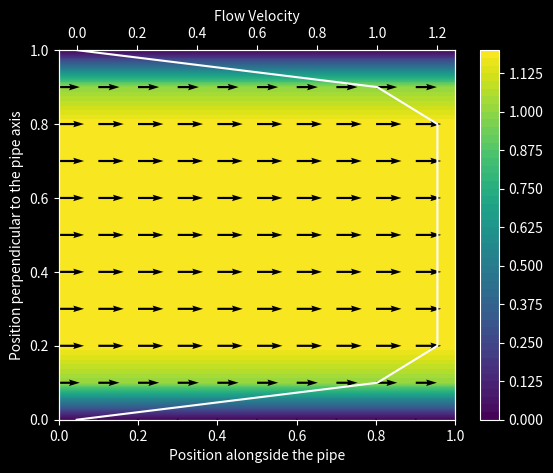
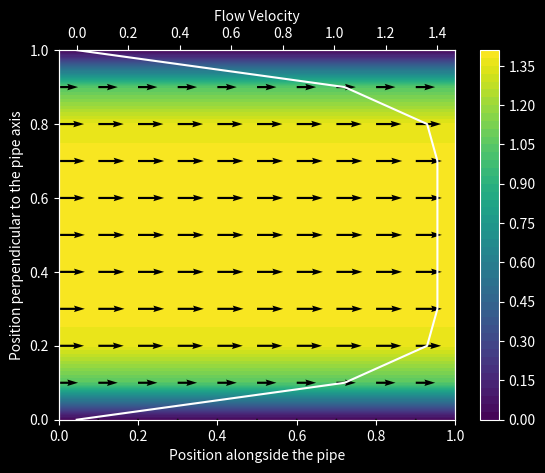
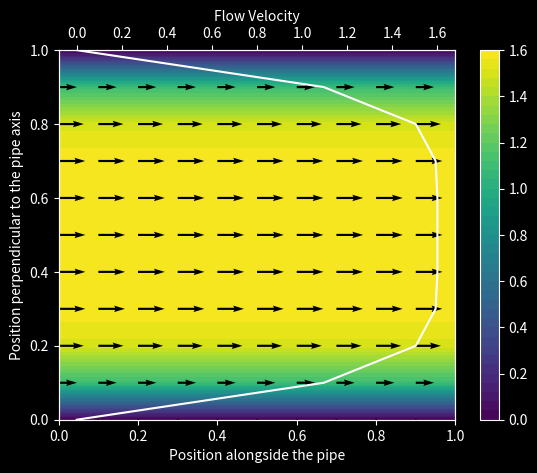
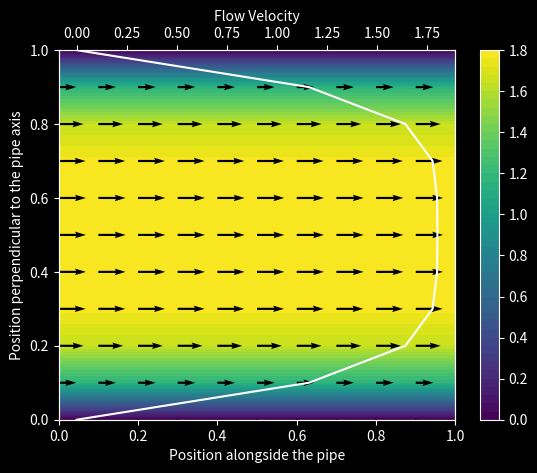
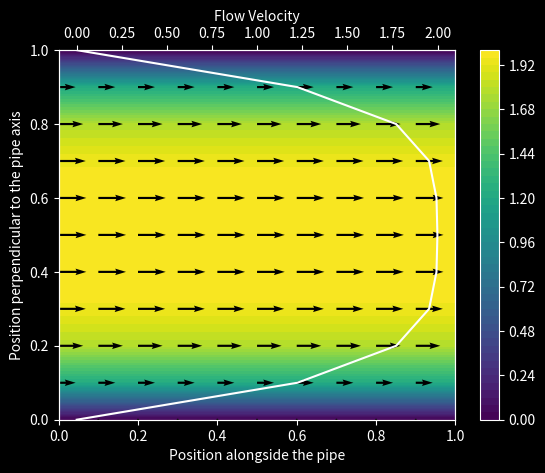
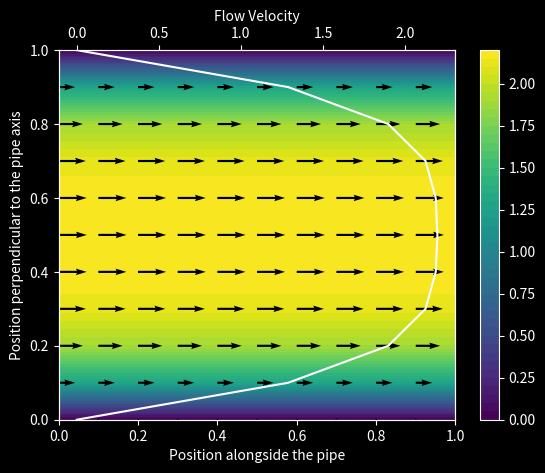
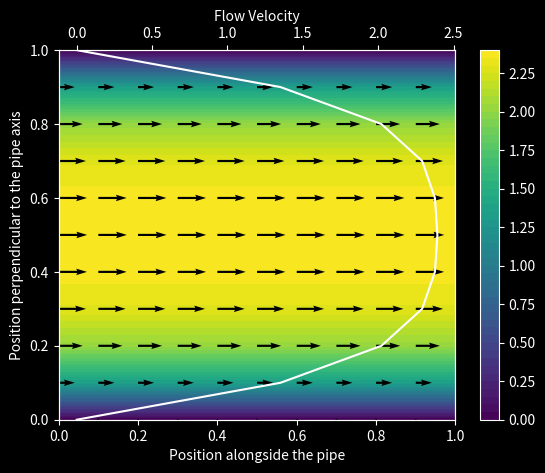
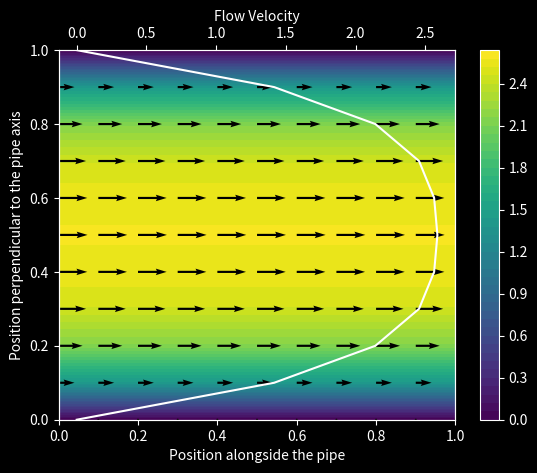
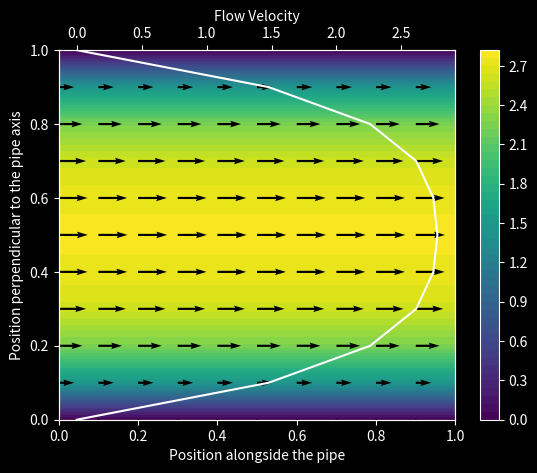
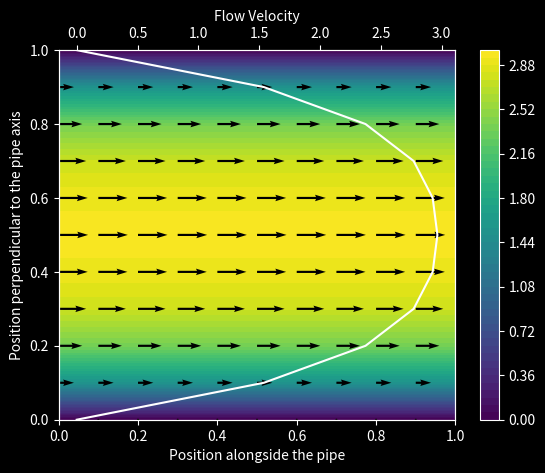
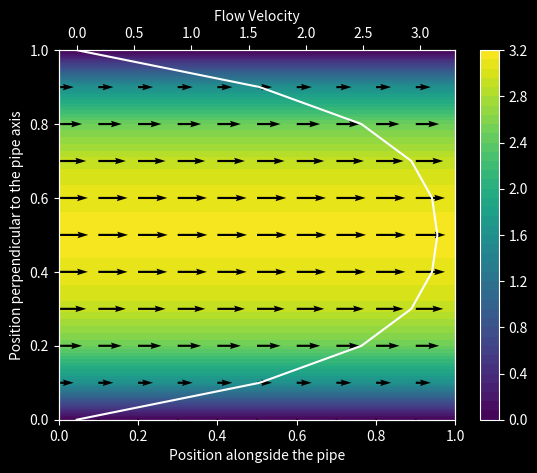
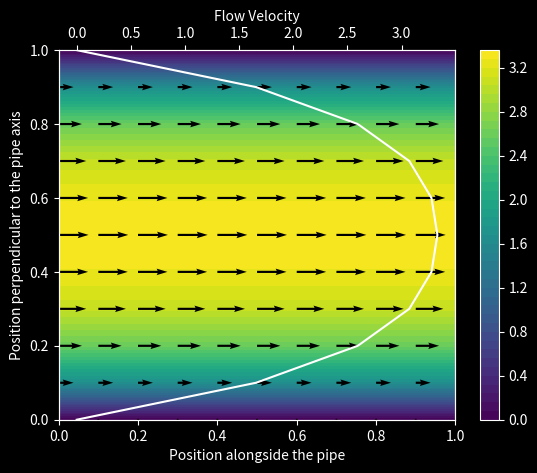
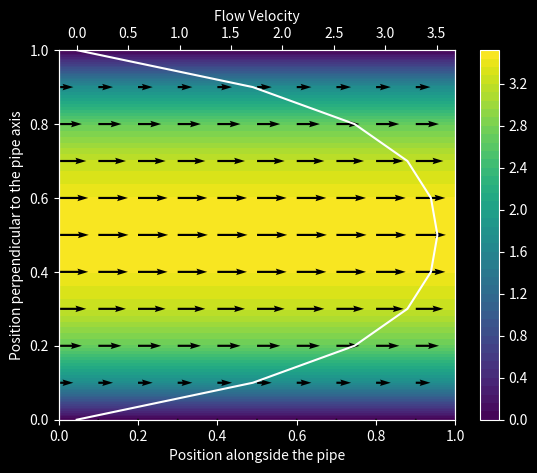
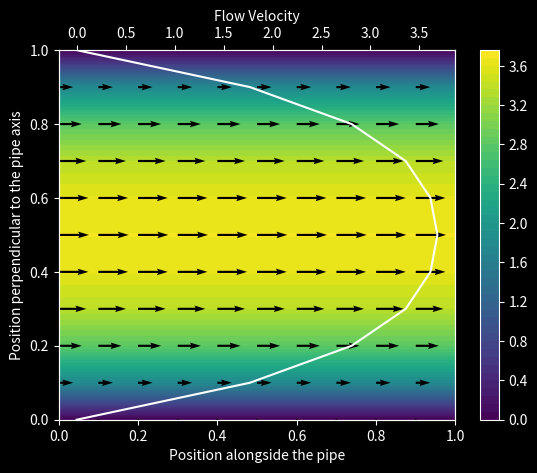
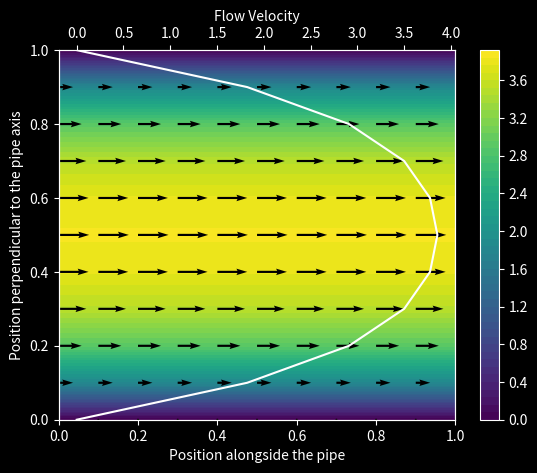
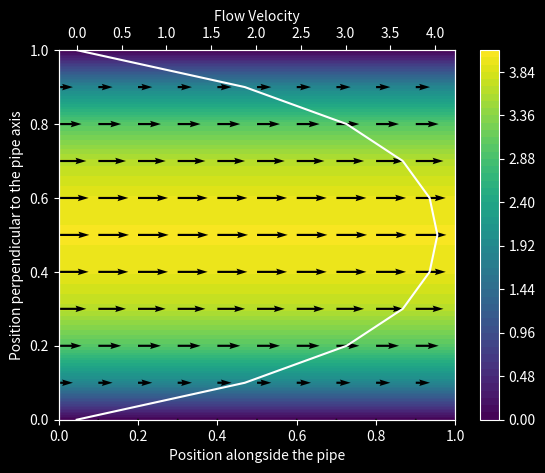

Recreate these plots in Python, in order.
"""
Solves the equation of fluid motion in a pressure driven pipe flow with periodic
boundary conditions on both ends. If started with an initial uniform profile,
the Hagen-Poiseuille parabula profile will develop overe time.

Momentum:           ∂u/∂t + (u ⋅ ∇) u = − 1/ρ ∇p + ν ∇²u + f

Incompressibility:  ∇ ⋅ u = 0


u:  Velocity (2d vector)
p:  Pressure
f:  Forcing (here =0)
ν:  Kinematic Viscosity
ρ:  Density
t:  Time
∇:  Nabla operator (defining nonlinear convection, gradient and divergence)
∇²: Laplace Operator

-------

Scenario

                  constant pressure gradient
                    <<<<<<<<<<------------

                        wall: u=0, v=0
   p    +-----------------------------------------------+   p
   e    |  -->      -->       -->        -->      -->   |   e
   r    |                                               |   r
   i    |  -->      -->       -->        -->      -->   |   i
   o    |                                               |   o
   d    |  -->      -->       -->        -->      -->   |   d
   i    +-----------------------------------------------+   i
   c                    wall: u=0, v=0                      c

-> A rectangular domain (think of a slice from a pipe with
   circular crossection alongside the longitudal axis)
-> The left and right edge are connected by periodicity,
   representing an infinitely long domain in x axis
-> Top and bottom edge represent wall boundary conditions
-> A constant pressure gradient (in x direction) acts on the
   entire domain

--------

Expected Outcome

After some time the parabula flow profile will develop due
to a boundary layer developing by the viscous effects of
the fluid. This does not affect the total mass flux which
will conserve continuity. [NOTE: This is not fully correct.
The attained Hagen-Poisseuille profile is indeed independent
of the initial profile and just depends on the strength of
the pressure gradient.]

        +-----------------------------------------------+
        |   ->       ->       ->       ->       ->      |
        |   --->     --->     --->     --->     --->    |
        |   ---->    ---->    ---->    ---->    ---->   |
        |   --->     --->     --->     --->     --->    |
        |   ->       ->       ->       ->       ->      |
        +-----------------------------------------------+

-------

Solution strategy:

We do not have to consider the velocity in y
direction (aka v-velocity) since it will be constant 0 throughout
the computational domain. (and therefore also its derivatives)

Discretization of the u-momentum equation

    ∂u/∂t + u ∂u/∂x + v ∂u/∂y = - ∂p/∂x + ν ∇²u
                |     |             |       |
                |     ↓             ↓       |
                |    = 0        constant    |
                |                           |
                ↓                           ↓
        central differences         five-point stencil


0. Instantiate the u-solution field with ones except for
   the top and bottom boundary

1. Compute convection by periodic central difference

    u ∂u/∂x ≈ u[i, j] ⋅ (u[i, (j+1)%N] − u[i, (j−1)%N]) / (2 dx)

2. Compute diffusion by periodic five-point stencil

    ν ∇²u ≈ ν (
        + u[i, (j+1)%N]
        + u[(i+1)%N, j]
        + u[i, (j−1)%N]
        + u[(i−1)%N, j]
        − 4 ⋅ u[i, j]
        ) / (dx²)

3. Advance to next step by explicit Euler step

    u ← u + dt ⋅ (− ∂p/∂x + ν ∇²u − u ∂u/∂x)

4. Enfore the wall boundary condition by setting the u velocity
   at the top and bottom boundary to zero

5. Repeat from (1.) until a steady state is reached.


No pressure correction equation has to be solved since the
pressure gradient is prescribed constant throughout the domain.

------

Notes on stability:

1. We are using an explicit diffusion treatment (FTCS) which
   has the stability condition:

   (ν dt) / (dx²) ≤ 1/2

2. We are using a central difference approximation for the
   convection term which is only stable if the diffusive
   transport is dominant (i.e., do not select the kinematic
   viscosity too low).

A staggered grid is not necessary, since our pressure gradient
is constant. Hence, we do not have to solve a pressure poisson
equation.
"""

import numpy as np
import matplotlib.pyplot as plt
from tqdm import tqdm

N_POINTS = 11
KINEMATIC_VISCOSITY = 0.01
TIME_STEP_LENGTH = 0.2
N_TIME_STEPS = 100

PRESSURE_GRADIENT = np.array([-1.0, 0.0])

def main():
    element_length = 1.0 / (N_POINTS - 1)

    x_range = np.linspace(0.0, 1.0, N_POINTS)
    y_range = np.linspace(0.0, 1.0, N_POINTS)

    coordinates_x, coordinates_y = np.meshgrid(x_range, y_range)

    def central_difference_x_periodic(field):
        diff = (
            (
                np.roll(field, shift=1, axis=1)
                -
                np.roll(field, shift=-1, axis=1)
            ) / (
                2 * element_length
            )
        )
        return diff
    
    def laplace_periodic(field):
        diff = (
            (
                np.roll(field, shift=1, axis=1)
                +
                np.roll(field, shift=1, axis=0)
                +
                np.roll(field, shift=-1, axis=1)
                +
                np.roll(field, shift=-1, axis=0)
                -
                4 * field
            ) / (
                element_length**2
            )
        )
        return diff
    
    # Define the initial condition
    velocity_x_prev = np.ones((N_POINTS, N_POINTS))
    velocity_x_prev[0, :] = 0.0
    velocity_x_prev[-1, :] = 0.0

    plt.style.use("dark_background")
    
    for iter in tqdm(range(N_TIME_STEPS)):
        convection_x = (
            velocity_x_prev
            *
            central_difference_x_periodic(velocity_x_prev)
        )
        diffusion_x = (
            KINEMATIC_VISCOSITY
            *
            laplace_periodic(velocity_x_prev)
        )
        velocity_x_next = (
            velocity_x_prev
            +
            TIME_STEP_LENGTH
            *
            (
                -
                PRESSURE_GRADIENT[0]
                +
                diffusion_x
                -
                convection_x
            )
        )

        velocity_x_next[0, :] = 0.0
        velocity_x_next[-1, :] = 0.0

        # Advance in time
        velocity_x_prev = velocity_x_next

        # Visualization
        plt.contourf(coordinates_x, coordinates_y, velocity_x_next, levels=50)
        plt.colorbar()
        plt.quiver(coordinates_x, coordinates_y, velocity_x_next, np.zeros_like(velocity_x_next))
        plt.xlabel("Position alongside the pipe")
        plt.ylabel("Position perpendicular to the pipe axis")

        plt.twiny()
        plt.plot(velocity_x_next[:, 1], coordinates_y[:, 1], color="white")
        plt.xlabel("Flow Velocity")

        plt.draw()
        plt.pause(0.05)
        plt.clf()
    
    plt.show()


if __name__ == "__main__":
    main()
